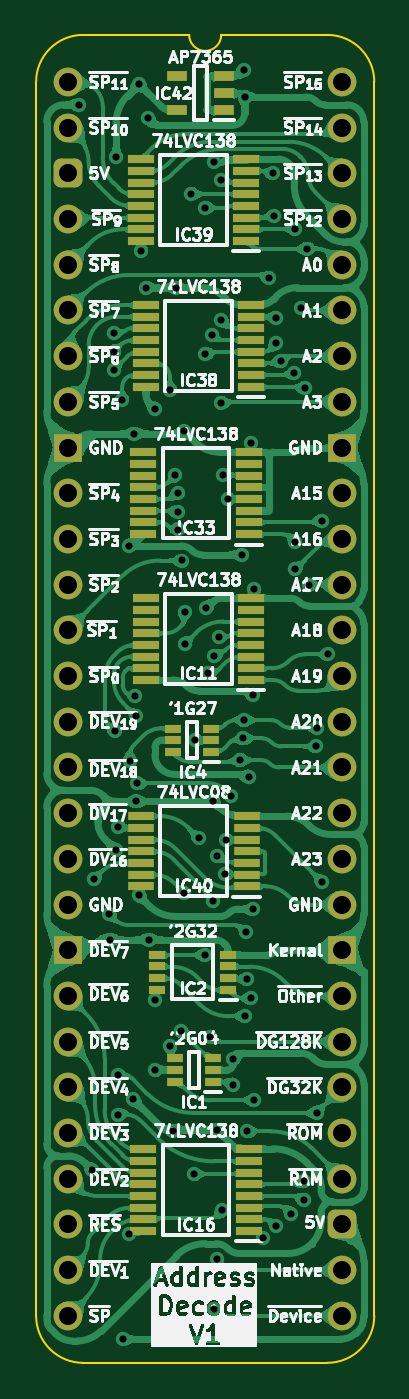
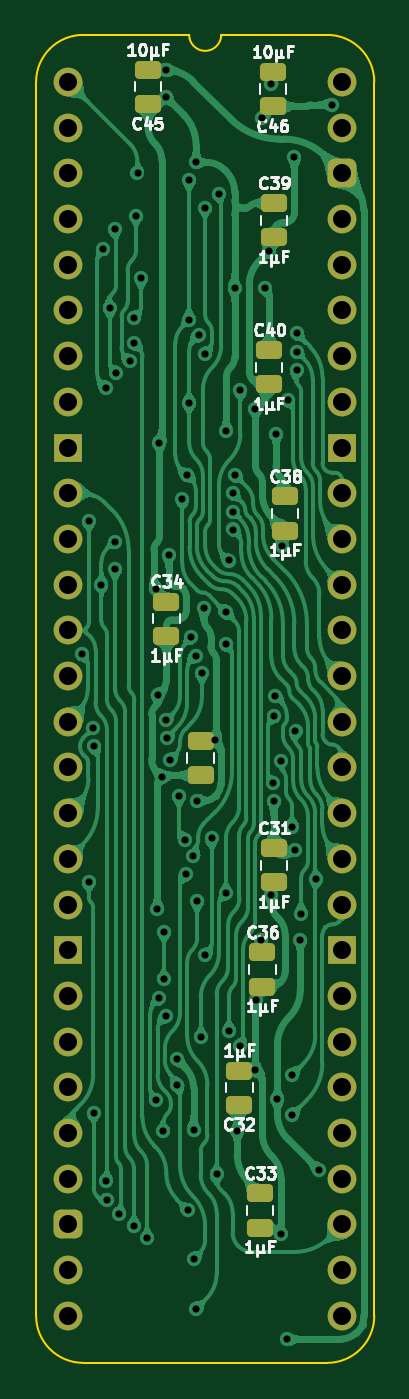
Circuit board: 11 layer files. Board 18.8 x 73.8 mm.
- bottom_copper: HCP65 MPU Address Decode-B_Cu.gbl (218330 bytes)
- bottom_mask: HCP65 MPU Address Decode-B_Mask.gbs (3523 bytes)
- paste: HCP65 MPU Address Decode-B_Paste.gbp (2025 bytes)
- bottom_silk: HCP65 MPU Address Decode-B_Silkscreen.gbo (31093 bytes)
- outline: HCP65 MPU Address Decode-Edge_Cuts.gm1 (1117 bytes)
- top_copper: HCP65 MPU Address Decode-F_Cu.gtl (327891 bytes)
- top_mask: HCP65 MPU Address Decode-F_Mask.gts (5809 bytes)
- paste: HCP65 MPU Address Decode-F_Paste.gtp (3742 bytes)
- top_silk: HCP65 MPU Address Decode-F_Silkscreen.gto (178571 bytes)
- drill: HCP65 MPU Address Decode-NPTH.drl (277 bytes)
- drill: HCP65 MPU Address Decode-PTH.drl (2884 bytes)

=== bottom_copper: HCP65 MPU Address Decode-B_Cu.gbl (218330 bytes, source omitted) ===
=== bottom_mask: HCP65 MPU Address Decode-B_Mask.gbs ===
%TF.GenerationSoftware,KiCad,Pcbnew,8.0.7*%
%TF.CreationDate,2025-01-29T07:44:21+02:00*%
%TF.ProjectId,HCP65 MPU Address Decode,48435036-3520-44d5-9055-204164647265,V1*%
%TF.SameCoordinates,Original*%
%TF.FileFunction,Soldermask,Bot*%
%TF.FilePolarity,Negative*%
%FSLAX46Y46*%
G04 Gerber Fmt 4.6, Leading zero omitted, Abs format (unit mm)*
G04 Created by KiCad (PCBNEW 8.0.7) date 2025-01-29 07:44:21*
%MOMM*%
%LPD*%
G01*
G04 APERTURE LIST*
G04 Aperture macros list*
%AMRoundRect*
0 Rectangle with rounded corners*
0 $1 Rounding radius*
0 $2 $3 $4 $5 $6 $7 $8 $9 X,Y pos of 4 corners*
0 Add a 4 corners polygon primitive as box body*
4,1,4,$2,$3,$4,$5,$6,$7,$8,$9,$2,$3,0*
0 Add four circle primitives for the rounded corners*
1,1,$1+$1,$2,$3*
1,1,$1+$1,$4,$5*
1,1,$1+$1,$6,$7*
1,1,$1+$1,$8,$9*
0 Add four rect primitives between the rounded corners*
20,1,$1+$1,$2,$3,$4,$5,0*
20,1,$1+$1,$4,$5,$6,$7,0*
20,1,$1+$1,$6,$7,$8,$9,0*
20,1,$1+$1,$8,$9,$2,$3,0*%
G04 Aperture macros list end*
%ADD10C,1.600000*%
%ADD11O,1.600000X1.600000*%
%ADD12RoundRect,0.400000X-0.400000X-0.400000X0.400000X-0.400000X0.400000X0.400000X-0.400000X0.400000X0*%
%ADD13R,1.600000X1.600000*%
%ADD14RoundRect,0.250000X-0.475000X0.250000X-0.475000X-0.250000X0.475000X-0.250000X0.475000X0.250000X0*%
%ADD15RoundRect,0.250000X0.475000X-0.250000X0.475000X0.250000X-0.475000X0.250000X-0.475000X-0.250000X0*%
G04 APERTURE END LIST*
D10*
%TO.C,J2*%
X0Y0D03*
D11*
X0Y-2540000D03*
D12*
X0Y-5080000D03*
D11*
X0Y-7620000D03*
X0Y-10160000D03*
X0Y-12700000D03*
X0Y-15240000D03*
X0Y-17780000D03*
D13*
X0Y-20320000D03*
D10*
X0Y-22860000D03*
X0Y-25400000D03*
D11*
X0Y-27940000D03*
X0Y-30480000D03*
X0Y-33020000D03*
X0Y-35560000D03*
X0Y-38100000D03*
X0Y-40640000D03*
X0Y-43180000D03*
D10*
X0Y-45720000D03*
D13*
X0Y-48260000D03*
D11*
X0Y-50800000D03*
X0Y-53340000D03*
X0Y-55880000D03*
X0Y-58420000D03*
X0Y-60960000D03*
X0Y-63500000D03*
X0Y-66040000D03*
X0Y-68580000D03*
X15240000Y-68580000D03*
X15240000Y-66040000D03*
D12*
X15240000Y-63500000D03*
D11*
X15240000Y-60960000D03*
X15240000Y-58420000D03*
X15240000Y-55880000D03*
X15240000Y-53340000D03*
X15240000Y-50800000D03*
D13*
X15240000Y-48260000D03*
D10*
X15240000Y-45720000D03*
D11*
X15240000Y-43180000D03*
X15240000Y-40640000D03*
X15240000Y-38100000D03*
X15240000Y-35560000D03*
X15240000Y-33020000D03*
X15240000Y-30480000D03*
X15240000Y-27940000D03*
D10*
X15240000Y-25400000D03*
X15240000Y-22860000D03*
D13*
X15240000Y-20320000D03*
D11*
X15240000Y-17780000D03*
X15240000Y-15240000D03*
X15240000Y-12700000D03*
X15240000Y-10160000D03*
X15240000Y-7620000D03*
X15240000Y-5080000D03*
X15240000Y-2540000D03*
X15240000Y0D03*
%TD*%
D14*
%TO.C,C45*%
X10795000Y680000D03*
X10795000Y-1220000D03*
%TD*%
D15*
%TO.C,C34*%
X9778999Y-30779000D03*
X9778999Y-28879000D03*
%TD*%
%TO.C,C33*%
X4572001Y-63672001D03*
X4572001Y-61772001D03*
%TD*%
D14*
%TO.C,C46*%
X3840000Y553000D03*
X3840000Y-1347000D03*
%TD*%
D15*
%TO.C,C40*%
X4064000Y-16809001D03*
X4064000Y-14909001D03*
%TD*%
%TO.C,C36*%
X4445000Y-50278437D03*
X4445000Y-48378437D03*
%TD*%
%TO.C,C35*%
X7874000Y-38526001D03*
X7874000Y-36626001D03*
%TD*%
%TO.C,C38*%
X3175000Y-24937000D03*
X3175000Y-23037000D03*
%TD*%
%TO.C,C39*%
X3810000Y-8645251D03*
X3810000Y-6745251D03*
%TD*%
%TO.C,C31*%
X3810000Y-44495000D03*
X3810000Y-42595000D03*
%TD*%
D14*
%TO.C,C32*%
X5714999Y-54946000D03*
X5714999Y-56846000D03*
%TD*%
M02*

=== paste: HCP65 MPU Address Decode-B_Paste.gbp (2025 bytes, source withheld) ===
=== bottom_silk: HCP65 MPU Address Decode-B_Silkscreen.gbo (31093 bytes, source omitted) ===
=== outline: HCP65 MPU Address Decode-Edge_Cuts.gm1 ===
%TF.GenerationSoftware,KiCad,Pcbnew,8.0.7*%
%TF.CreationDate,2025-01-29T07:44:21+02:00*%
%TF.ProjectId,HCP65 MPU Address Decode,48435036-3520-44d5-9055-204164647265,V1*%
%TF.SameCoordinates,Original*%
%TF.FileFunction,Profile,NP*%
%FSLAX46Y46*%
G04 Gerber Fmt 4.6, Leading zero omitted, Abs format (unit mm)*
G04 Created by KiCad (PCBNEW 8.0.7) date 2025-01-29 07:44:21*
%MOMM*%
%LPD*%
G01*
G04 APERTURE LIST*
%TA.AperFunction,Profile*%
%ADD10C,0.100000*%
%TD*%
G04 APERTURE END LIST*
D10*
%TO.C,J2*%
X-1778000Y-68580000D02*
X-1778000Y0D01*
X6731000Y2616200D02*
X835732Y2613732D01*
X14404267Y2613733D02*
X8509000Y2616200D01*
X14404268Y-71193732D02*
X835733Y-71193733D01*
X17018000Y-68580000D02*
X17017999Y1D01*
X-1778000Y0D02*
G75*
G02*
X835732Y2613732I2613731J1D01*
G01*
X835733Y-71193733D02*
G75*
G02*
X-1778000Y-68580000I-6J2613727D01*
G01*
X8509000Y2616200D02*
G75*
G02*
X6731000Y2616200I-889000J0D01*
G01*
X14404267Y2613733D02*
G75*
G02*
X17017993Y1I-17J-2613743D01*
G01*
X17018000Y-68580000D02*
G75*
G02*
X14404268Y-71193730I-2613730J0D01*
G01*
%TD*%
M02*

=== top_copper: HCP65 MPU Address Decode-F_Cu.gtl (327891 bytes, source omitted) ===
=== top_mask: HCP65 MPU Address Decode-F_Mask.gts ===
%TF.GenerationSoftware,KiCad,Pcbnew,8.0.7*%
%TF.CreationDate,2025-01-29T07:44:21+02:00*%
%TF.ProjectId,HCP65 MPU Address Decode,48435036-3520-44d5-9055-204164647265,V1*%
%TF.SameCoordinates,Original*%
%TF.FileFunction,Soldermask,Top*%
%TF.FilePolarity,Negative*%
%FSLAX46Y46*%
G04 Gerber Fmt 4.6, Leading zero omitted, Abs format (unit mm)*
G04 Created by KiCad (PCBNEW 8.0.7) date 2025-01-29 07:44:21*
%MOMM*%
%LPD*%
G01*
G04 APERTURE LIST*
G04 Aperture macros list*
%AMRoundRect*
0 Rectangle with rounded corners*
0 $1 Rounding radius*
0 $2 $3 $4 $5 $6 $7 $8 $9 X,Y pos of 4 corners*
0 Add a 4 corners polygon primitive as box body*
4,1,4,$2,$3,$4,$5,$6,$7,$8,$9,$2,$3,0*
0 Add four circle primitives for the rounded corners*
1,1,$1+$1,$2,$3*
1,1,$1+$1,$4,$5*
1,1,$1+$1,$6,$7*
1,1,$1+$1,$8,$9*
0 Add four rect primitives between the rounded corners*
20,1,$1+$1,$2,$3,$4,$5,0*
20,1,$1+$1,$4,$5,$6,$7,0*
20,1,$1+$1,$6,$7,$8,$9,0*
20,1,$1+$1,$8,$9,$2,$3,0*%
G04 Aperture macros list end*
%ADD10R,1.450000X0.450000*%
%ADD11R,0.875000X0.450000*%
%ADD12C,1.600000*%
%ADD13O,1.600000X1.600000*%
%ADD14RoundRect,0.400000X-0.400000X-0.400000X0.400000X-0.400000X0.400000X0.400000X-0.400000X0.400000X0*%
%ADD15R,1.600000X1.600000*%
%ADD16R,1.475000X0.450000*%
%ADD17R,0.950000X0.450000*%
%ADD18R,1.150000X0.600000*%
G04 APERTURE END LIST*
D10*
%TO.C,IC11*%
X10164001Y-33240188D03*
X10164001Y-32590188D03*
X10164001Y-31940188D03*
X10164001Y-31290188D03*
X10164001Y-30640188D03*
X10164001Y-29990188D03*
X10164001Y-29340188D03*
X10164001Y-28690188D03*
X4314001Y-28690188D03*
X4314001Y-29340188D03*
X4314001Y-29990188D03*
X4314001Y-30640188D03*
X4314001Y-31290188D03*
X4314001Y-31940188D03*
X4314001Y-32590188D03*
X4314001Y-33240188D03*
%TD*%
D11*
%TO.C,IC4*%
X7966000Y-37241000D03*
X7965999Y-36591000D03*
X7966000Y-35941000D03*
X5842000Y-35941000D03*
X5842001Y-36591000D03*
X5842000Y-37241000D03*
%TD*%
D10*
%TO.C,IC39*%
X9910000Y-8843251D03*
X9910000Y-8193251D03*
X9910000Y-7543251D03*
X9910000Y-6893251D03*
X9910000Y-6243251D03*
X9910000Y-5593251D03*
X9910000Y-4943251D03*
X9910000Y-4293251D03*
X4060000Y-4293251D03*
X4060000Y-4943251D03*
X4060000Y-5593251D03*
X4060000Y-6243251D03*
X4060000Y-6893251D03*
X4060000Y-7543251D03*
X4060000Y-8193251D03*
X4060000Y-8843251D03*
%TD*%
%TO.C,IC38*%
X10164001Y-16948440D03*
X10164001Y-16298440D03*
X10164001Y-15648440D03*
X10164001Y-14998440D03*
X10164001Y-14348440D03*
X10164001Y-13698440D03*
X10164001Y-13048440D03*
X10164001Y-12398440D03*
X4314001Y-12398440D03*
X4314001Y-13048440D03*
X4314001Y-13698440D03*
X4314001Y-14348440D03*
X4314001Y-14998440D03*
X4314001Y-15648440D03*
X4314001Y-16298440D03*
X4314001Y-16948440D03*
%TD*%
D12*
%TO.C,J2*%
X0Y0D03*
D13*
X0Y-2540000D03*
D14*
X0Y-5080000D03*
D13*
X0Y-7620000D03*
X0Y-10160000D03*
X0Y-12700000D03*
X0Y-15240000D03*
X0Y-17780000D03*
D15*
X0Y-20320000D03*
D12*
X0Y-22860000D03*
X0Y-25400000D03*
D13*
X0Y-27940000D03*
X0Y-30480000D03*
X0Y-33020000D03*
X0Y-35560000D03*
X0Y-38100000D03*
X0Y-40640000D03*
X0Y-43180000D03*
D12*
X0Y-45720000D03*
D15*
X0Y-48260000D03*
D13*
X0Y-50800000D03*
X0Y-53340000D03*
X0Y-55880000D03*
X0Y-58420000D03*
X0Y-60960000D03*
X0Y-63500000D03*
X0Y-66040000D03*
X0Y-68580000D03*
X15240000Y-68580000D03*
X15240000Y-66040000D03*
D14*
X15240000Y-63500000D03*
D13*
X15240000Y-60960000D03*
X15240000Y-58420000D03*
X15240000Y-55880000D03*
X15240000Y-53340000D03*
X15240000Y-50800000D03*
D15*
X15240000Y-48260000D03*
D12*
X15240000Y-45720000D03*
D13*
X15240000Y-43180000D03*
X15240000Y-40640000D03*
X15240000Y-38100000D03*
X15240000Y-35560000D03*
X15240000Y-33020000D03*
X15240000Y-30480000D03*
X15240000Y-27940000D03*
D12*
X15240000Y-25400000D03*
X15240000Y-22860000D03*
D15*
X15240000Y-20320000D03*
D13*
X15240000Y-17780000D03*
X15240000Y-15240000D03*
X15240000Y-12700000D03*
X15240000Y-10160000D03*
X15240000Y-7620000D03*
X15240000Y-5080000D03*
X15240000Y-2540000D03*
X15240000Y0D03*
%TD*%
D10*
%TO.C,IC16*%
X10037001Y-63870001D03*
X10037001Y-63220001D03*
X10037001Y-62570001D03*
X10037001Y-61920001D03*
X10037001Y-61270001D03*
X10037001Y-60620001D03*
X10037001Y-59970001D03*
X10037001Y-59320001D03*
X4187001Y-59320001D03*
X4187001Y-59970001D03*
X4187001Y-60620001D03*
X4187001Y-61270001D03*
X4187001Y-61920001D03*
X4187001Y-62570001D03*
X4187001Y-63220001D03*
X4187001Y-63870001D03*
%TD*%
D11*
%TO.C,IC1*%
X8047001Y-55564001D03*
X8047001Y-54914001D03*
X8047001Y-54264001D03*
X5923001Y-54264001D03*
X5923001Y-54914001D03*
X5923001Y-55564001D03*
%TD*%
D10*
%TO.C,IC33*%
X10037001Y-25135001D03*
X10037001Y-24485001D03*
X10037001Y-23835001D03*
X10037001Y-23185001D03*
X10037001Y-22535001D03*
X10037001Y-21885001D03*
X10037001Y-21235001D03*
X10037001Y-20585001D03*
X4187001Y-20585001D03*
X4187001Y-21235001D03*
X4187001Y-21885001D03*
X4187001Y-22535001D03*
X4187001Y-23185001D03*
X4187001Y-23835001D03*
X4187001Y-24485001D03*
X4187001Y-25135001D03*
%TD*%
D16*
%TO.C,IC40*%
X9923000Y-44708938D03*
X9923000Y-44058938D03*
X9923000Y-43408938D03*
X9923000Y-42758938D03*
X9923000Y-42108938D03*
X9923000Y-41458938D03*
X9923000Y-40808938D03*
X4047000Y-40808938D03*
X4047000Y-41458938D03*
X4047000Y-42108938D03*
X4047000Y-42758938D03*
X4047000Y-43408938D03*
X4047000Y-44058938D03*
X4047000Y-44708938D03*
%TD*%
D17*
%TO.C,IC2*%
X8903000Y-50464000D03*
X8903000Y-49814000D03*
X8903000Y-49164000D03*
X8903000Y-48514000D03*
X4953000Y-48514000D03*
X4953000Y-49164000D03*
X4953000Y-49814000D03*
X4953000Y-50464000D03*
%TD*%
D18*
%TO.C,IC42*%
X8666000Y-1585000D03*
X8666000Y-635000D03*
X8666000Y315000D03*
X6066000Y315000D03*
X6066000Y-1585000D03*
%TD*%
M02*

=== paste: HCP65 MPU Address Decode-F_Paste.gtp ===
%TF.GenerationSoftware,KiCad,Pcbnew,8.0.7*%
%TF.CreationDate,2025-01-29T07:44:21+02:00*%
%TF.ProjectId,HCP65 MPU Address Decode,48435036-3520-44d5-9055-204164647265,V1*%
%TF.SameCoordinates,Original*%
%TF.FileFunction,Paste,Top*%
%TF.FilePolarity,Positive*%
%FSLAX46Y46*%
G04 Gerber Fmt 4.6, Leading zero omitted, Abs format (unit mm)*
G04 Created by KiCad (PCBNEW 8.0.7) date 2025-01-29 07:44:21*
%MOMM*%
%LPD*%
G01*
G04 APERTURE LIST*
%ADD10R,1.450000X0.450000*%
%ADD11R,0.875000X0.450000*%
%ADD12R,1.475000X0.450000*%
%ADD13R,0.950000X0.450000*%
%ADD14R,1.150000X0.600000*%
G04 APERTURE END LIST*
D10*
%TO.C,IC11*%
X10164001Y-33240188D03*
X10164001Y-32590188D03*
X10164001Y-31940188D03*
X10164001Y-31290188D03*
X10164001Y-30640188D03*
X10164001Y-29990188D03*
X10164001Y-29340188D03*
X10164001Y-28690188D03*
X4314001Y-28690188D03*
X4314001Y-29340188D03*
X4314001Y-29990188D03*
X4314001Y-30640188D03*
X4314001Y-31290188D03*
X4314001Y-31940188D03*
X4314001Y-32590188D03*
X4314001Y-33240188D03*
%TD*%
D11*
%TO.C,IC4*%
X7966000Y-37241000D03*
X7965999Y-36591000D03*
X7966000Y-35941000D03*
X5842000Y-35941000D03*
X5842001Y-36591000D03*
X5842000Y-37241000D03*
%TD*%
D10*
%TO.C,IC39*%
X9910000Y-8843251D03*
X9910000Y-8193251D03*
X9910000Y-7543251D03*
X9910000Y-6893251D03*
X9910000Y-6243251D03*
X9910000Y-5593251D03*
X9910000Y-4943251D03*
X9910000Y-4293251D03*
X4060000Y-4293251D03*
X4060000Y-4943251D03*
X4060000Y-5593251D03*
X4060000Y-6243251D03*
X4060000Y-6893251D03*
X4060000Y-7543251D03*
X4060000Y-8193251D03*
X4060000Y-8843251D03*
%TD*%
%TO.C,IC38*%
X10164001Y-16948440D03*
X10164001Y-16298440D03*
X10164001Y-15648440D03*
X10164001Y-14998440D03*
X10164001Y-14348440D03*
X10164001Y-13698440D03*
X10164001Y-13048440D03*
X10164001Y-12398440D03*
X4314001Y-12398440D03*
X4314001Y-13048440D03*
X4314001Y-13698440D03*
X4314001Y-14348440D03*
X4314001Y-14998440D03*
X4314001Y-15648440D03*
X4314001Y-16298440D03*
X4314001Y-16948440D03*
%TD*%
%TO.C,IC16*%
X10037001Y-63870001D03*
X10037001Y-63220001D03*
X10037001Y-62570001D03*
X10037001Y-61920001D03*
X10037001Y-61270001D03*
X10037001Y-60620001D03*
X10037001Y-59970001D03*
X10037001Y-59320001D03*
X4187001Y-59320001D03*
X4187001Y-59970001D03*
X4187001Y-60620001D03*
X4187001Y-61270001D03*
X4187001Y-61920001D03*
X4187001Y-62570001D03*
X4187001Y-63220001D03*
X4187001Y-63870001D03*
%TD*%
D11*
%TO.C,IC1*%
X8047001Y-55564001D03*
X8047001Y-54914001D03*
X8047001Y-54264001D03*
X5923001Y-54264001D03*
X5923001Y-54914001D03*
X5923001Y-55564001D03*
%TD*%
D10*
%TO.C,IC33*%
X10037001Y-25135001D03*
X10037001Y-24485001D03*
X10037001Y-23835001D03*
X10037001Y-23185001D03*
X10037001Y-22535001D03*
X10037001Y-21885001D03*
X10037001Y-21235001D03*
X10037001Y-20585001D03*
X4187001Y-20585001D03*
X4187001Y-21235001D03*
X4187001Y-21885001D03*
X4187001Y-22535001D03*
X4187001Y-23185001D03*
X4187001Y-23835001D03*
X4187001Y-24485001D03*
X4187001Y-25135001D03*
%TD*%
D12*
%TO.C,IC40*%
X9923000Y-44708938D03*
X9923000Y-44058938D03*
X9923000Y-43408938D03*
X9923000Y-42758938D03*
X9923000Y-42108938D03*
X9923000Y-41458938D03*
X9923000Y-40808938D03*
X4047000Y-40808938D03*
X4047000Y-41458938D03*
X4047000Y-42108938D03*
X4047000Y-42758938D03*
X4047000Y-43408938D03*
X4047000Y-44058938D03*
X4047000Y-44708938D03*
%TD*%
D13*
%TO.C,IC2*%
X8903000Y-50464000D03*
X8903000Y-49814000D03*
X8903000Y-49164000D03*
X8903000Y-48514000D03*
X4953000Y-48514000D03*
X4953000Y-49164000D03*
X4953000Y-49814000D03*
X4953000Y-50464000D03*
%TD*%
D14*
%TO.C,IC42*%
X8666000Y-1585000D03*
X8666000Y-635000D03*
X8666000Y315000D03*
X6066000Y315000D03*
X6066000Y-1585000D03*
%TD*%
M02*

=== top_silk: HCP65 MPU Address Decode-F_Silkscreen.gto (178571 bytes, source omitted) ===
=== drill: HCP65 MPU Address Decode-NPTH.drl ===
M48
; DRILL file {KiCad 8.0.7} date 2025-01-29T07:44:23+0200
; FORMAT={-:-/ absolute / inch / decimal}
; #@! TF.CreationDate,2025-01-29T07:44:23+02:00
; #@! TF.GenerationSoftware,Kicad,Pcbnew,8.0.7
; #@! TF.FileFunction,NonPlated,1,2,NPTH
FMAT,2
INCH
%
G90
G05
M30

=== drill: HCP65 MPU Address Decode-PTH.drl ===
M48
; DRILL file {KiCad 8.0.7} date 2025-01-29T07:44:23+0200
; FORMAT={-:-/ absolute / inch / decimal}
; #@! TF.CreationDate,2025-01-29T07:44:23+02:00
; #@! TF.GenerationSoftware,Kicad,Pcbnew,8.0.7
; #@! TF.FileFunction,Plated,1,2,PTH
FMAT,2
INCH
; #@! TA.AperFunction,Plated,PTH,ViaDrill
T1C0.0157
; #@! TA.AperFunction,Plated,PTH,ComponentDrill
T2C0.0394
%
G90
G05
T1
X0.0232Y-0.05
X0.0516Y-2.3807
X0.0571Y-1.745
X0.09Y-1.82
X0.0919Y-1.8769
X0.1Y-0.55
X0.1Y-0.59
X0.1Y-0.63
X0.1024Y-1.4204
X0.1038Y-1.68
X0.105Y-0.165
X0.1095Y-2.1721
X0.11Y-2.26
X0.11Y-1.63
X0.1185Y-0.6964
X0.12Y-2.7509
X0.133Y-1.0152
X0.1341Y-2.5214
X0.135Y-1.485
X0.1421Y-2.226
X0.145Y-0.77
X0.147Y-1.343
X0.1494Y-1.3883
X0.1494Y-1.5742
X0.1507Y-1.5348
X0.155Y-1.78
X0.155Y-0.005
X0.1598Y-0.37
X0.17Y-0.45
X0.175Y-0.08
X0.1769Y-1.8769
X0.1893Y-2.01
X0.19Y-0.715
X0.19Y-2.162
X0.2229Y-2.1098
X0.2229Y-0.675
X0.23Y-2.295
X0.235Y-0.86
X0.2355Y-0.45
X0.24Y-0.9
X0.24Y-0.94
X0.24Y-0.9794
X0.2474Y-2.0766
X0.2488Y-1.0472
X0.2538Y-0.7639
X0.2545Y-1.775
X0.255Y-1.16
X0.255Y-1.23
X0.27Y-0.245
X0.275Y-2.39
X0.2779Y-1.44
X0.2857Y-1.655
X0.2995Y-1.9107
X0.3Y-0.275
X0.3Y-0.595
X0.3021Y-1.1519
X0.3072Y-1.2944
X0.3097Y-2.09
X0.3141Y-0.5537
X0.3171Y-1.5729
X0.3174Y-1.793
X0.32Y-0.176
X0.32Y-2.685
X0.3202Y-1.2557
X0.325Y-2.575
X0.3255Y-2.2927
X0.326Y-1.6939
X0.33Y-1.215
X0.335Y-0.2155
X0.335Y-0.7024
X0.335Y-0.5204
X0.3376Y-2.4692
X0.34Y-0.86
X0.3428Y-1.7339
X0.345Y-1.6578
X0.3499Y-0.9128
X0.3574Y-1.5635
X0.3609Y-2.1389
X0.361Y-2.1939
X0.3771Y-1.4838
X0.3795Y-1.035
X0.3828Y-1.4363
X0.385Y0.0268
X0.3854Y-1.3967
X0.3861Y-0.0329
X0.3868Y-2.0444
X0.39Y-1.86
X0.391Y-1.9635
X0.3915Y-2.2962
X0.395Y-1.52
X0.4Y-0.79
X0.4Y-2.005
X0.4041Y-1.3411
X0.405Y-1.81
X0.407Y-2.2283
X0.4077Y-1.11
X0.4269Y-2.5306
X0.44Y-0.43
X0.4481Y-0.1999
X0.4509Y-0.2924
X0.455Y-0.5721
X0.4554Y-0.5159
X0.456Y-2.5033
X0.4648Y-0.6111
X0.488Y-2.4772
X0.4944Y-0.6371
X0.497Y-1.0071
X0.497Y-1.0666
X0.4976Y-0.3219
X0.5088Y-0.4947
X0.5158Y-2.4465
X0.5161Y-2.4052
X0.5178Y-0.6688
X0.5226Y-0.365
X0.527Y-1.1
X0.543Y-1.4541
X0.5441Y-2.2559
X0.5451Y-1.4129
X0.555Y-0.96
X0.555Y-1.75
X0.5695Y-1.2525
T2
X0.0Y0.0
X0.0Y-0.1
X0.0Y-0.2
X0.0Y-0.3
X0.0Y-0.4
X0.0Y-0.5
X0.0Y-0.6
X0.0Y-0.7
X0.0Y-0.8
X0.0Y-0.9
X0.0Y-1.0
X0.0Y-1.1
X0.0Y-1.2
X0.0Y-1.3
X0.0Y-1.4
X0.0Y-1.5
X0.0Y-1.6
X0.0Y-1.7
X0.0Y-1.8
X0.0Y-1.9
X0.0Y-2.0
X0.0Y-2.1
X0.0Y-2.2
X0.0Y-2.3
X0.0Y-2.4
X0.0Y-2.5
X0.0Y-2.6
X0.0Y-2.7
X0.6Y0.0
X0.6Y-0.1
X0.6Y-0.2
X0.6Y-0.3
X0.6Y-0.4
X0.6Y-0.5
X0.6Y-0.6
X0.6Y-0.7
X0.6Y-0.8
X0.6Y-0.9
X0.6Y-1.0
X0.6Y-1.1
X0.6Y-1.2
X0.6Y-1.3
X0.6Y-1.4
X0.6Y-1.5
X0.6Y-1.6
X0.6Y-1.7
X0.6Y-1.8
X0.6Y-1.9
X0.6Y-2.0
X0.6Y-2.1
X0.6Y-2.2
X0.6Y-2.3
X0.6Y-2.4
X0.6Y-2.5
X0.6Y-2.6
X0.6Y-2.7
M30
